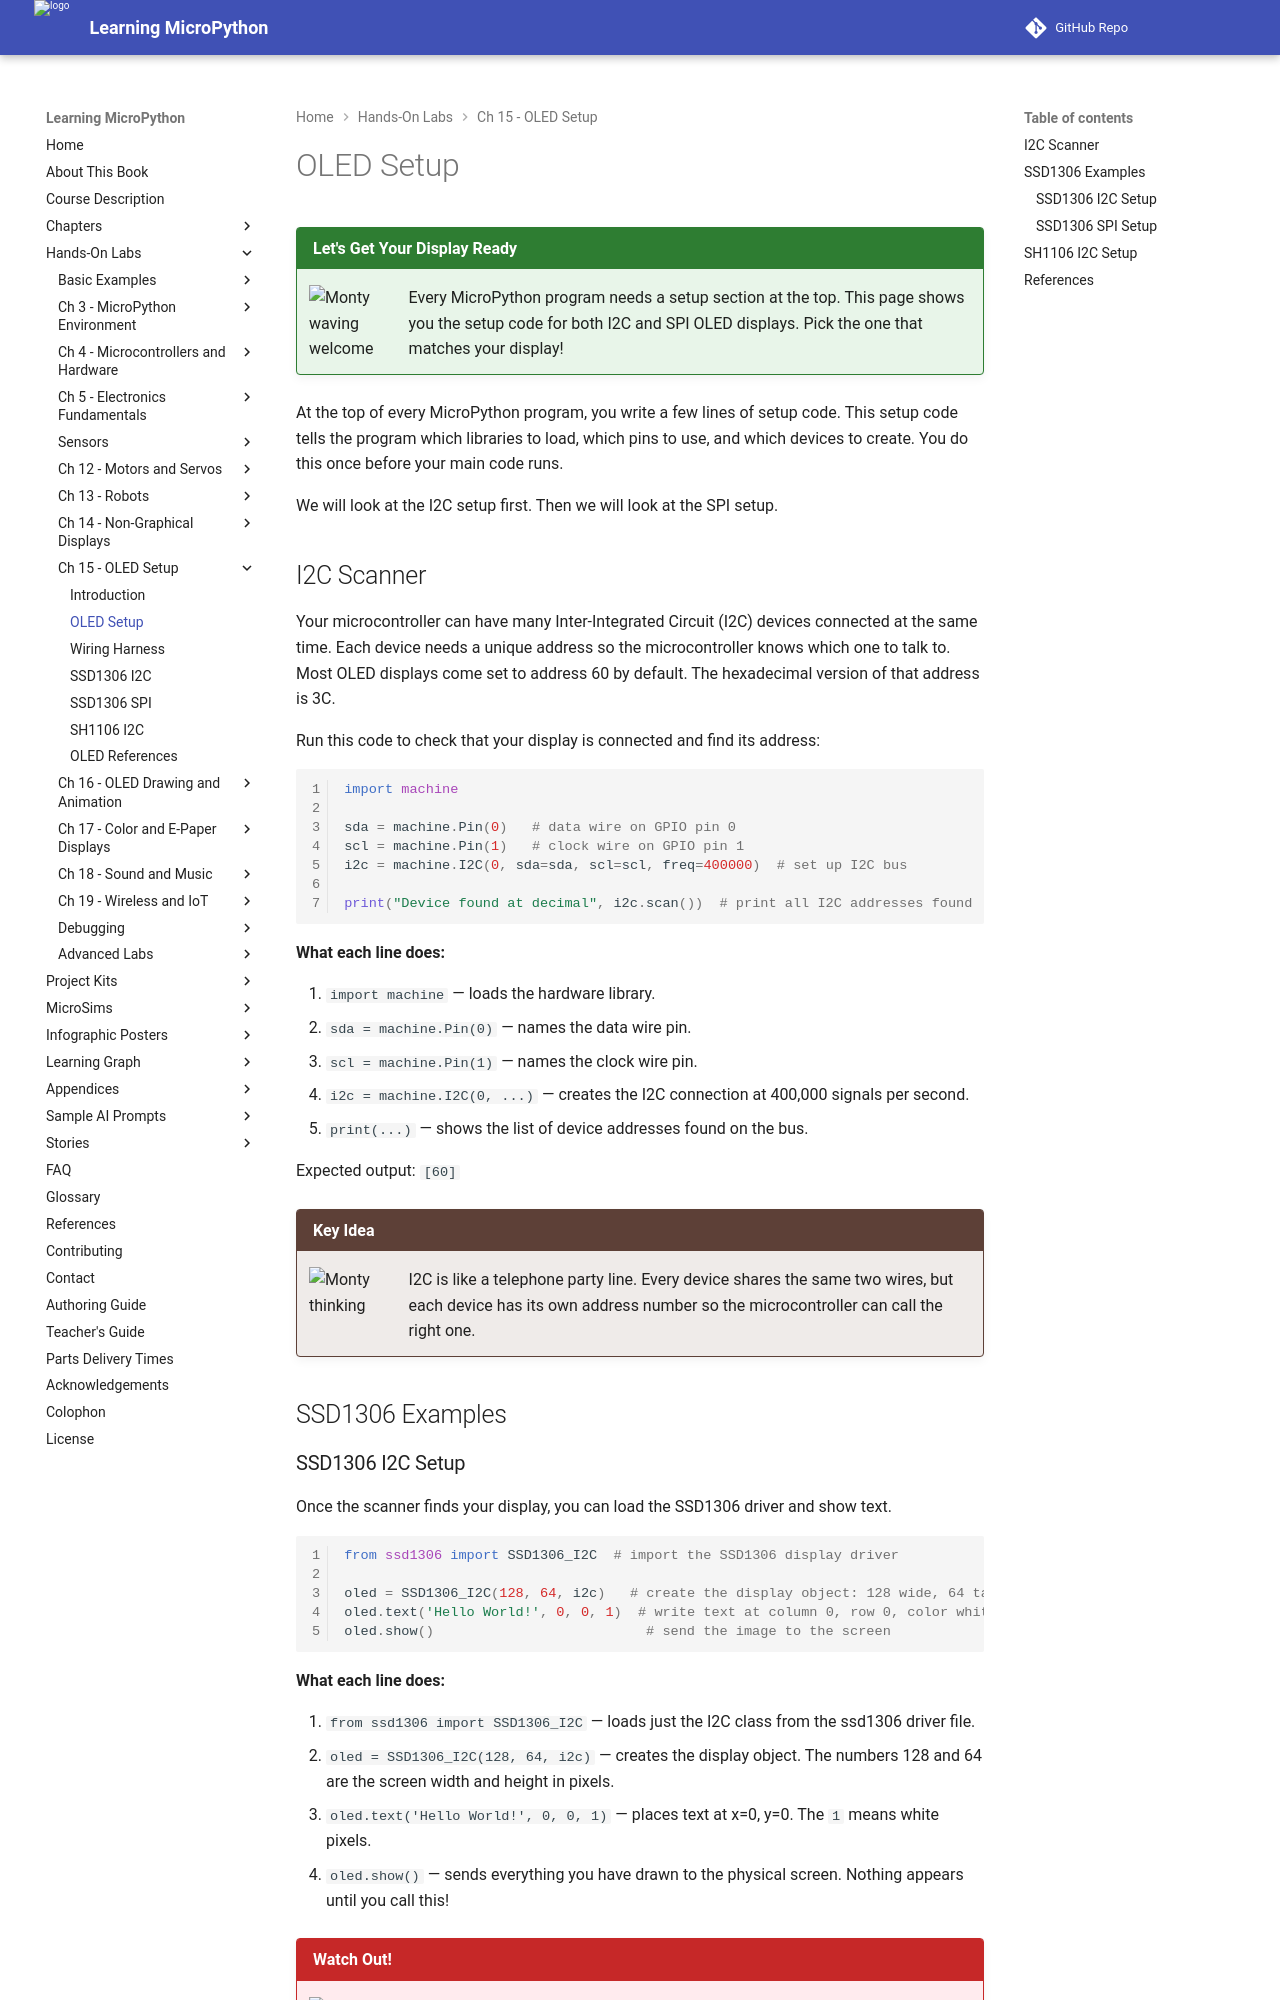

repository: dmccreary/learning-micropython · page: hands-on-labs/15-oled-setup/02-oled-setup/index.html · generator: mkdocs

# OLED Setup

!!! mascot-welcome "Let's Get Your Display Ready"
    ![Monty waving welcome](../../img/mascot/welcome.png){ class="mascot-admonition-img" }
    Every MicroPython program needs a setup section at the top. This page shows you the setup code for both I2C and SPI OLED displays. Pick the one that matches your display!

At the top of every MicroPython program, you write a few lines of setup code. This setup code tells the program which libraries to load, which pins to use, and which devices to create. You do this once before your main code runs.

We will look at the I2C setup first. Then we will look at the SPI setup.

## I2C Scanner

Your microcontroller can have many Inter-Integrated Circuit (I2C) devices connected at the same time. Each device needs a unique address so the microcontroller knows which one to talk to. Most OLED displays come set to address 60 by default. The hexadecimal version of that address is 3C.

Run this code to check that your display is connected and find its address:

```py
import machine

sda = machine.Pin(0)   # data wire on GPIO pin 0
scl = machine.Pin(1)   # clock wire on GPIO pin 1
i2c = machine.I2C(0, sda=sda, scl=scl, freq=400000)  # set up I2C bus

print("Device found at decimal", i2c.scan())  # print all I2C addresses found
```

**What each line does:**

1. `import machine` — loads the hardware library.
2. `sda = machine.Pin(0)` — names the data wire pin.
3. `scl = machine.Pin(1)` — names the clock wire pin.
4. `i2c = machine.I2C(0, ...)` — creates the I2C connection at 400,000 signals per second.
5. `print(...)` — shows the list of device addresses found on the bus.

Expected output: `[60]`

!!! mascot-thinking "Key Idea"
    ![Monty thinking](../../img/mascot/thinking.png){ class="mascot-admonition-img" }
    I2C is like a telephone party line. Every device shares the same two wires, but each device has its own address number so the microcontroller can call the right one.

## SSD1306 Examples
